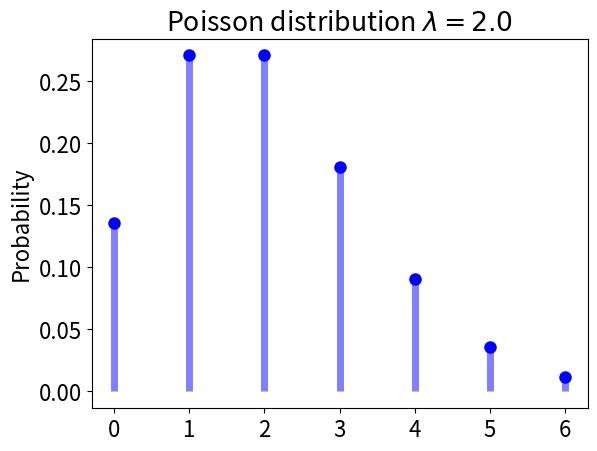
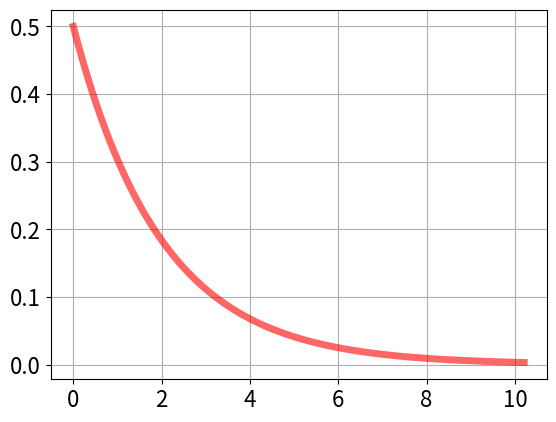
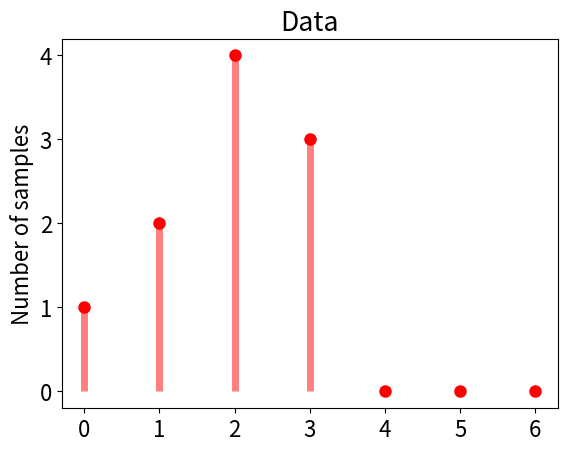
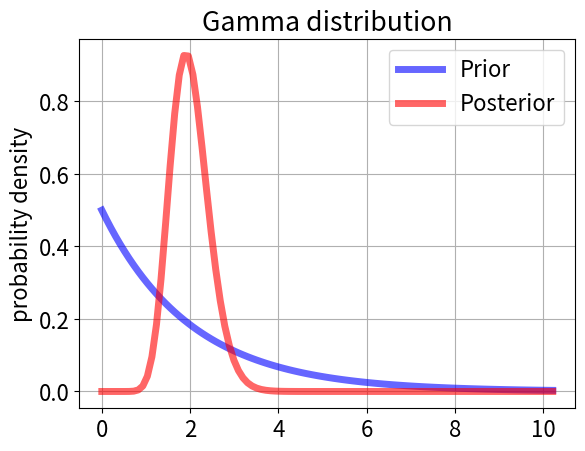
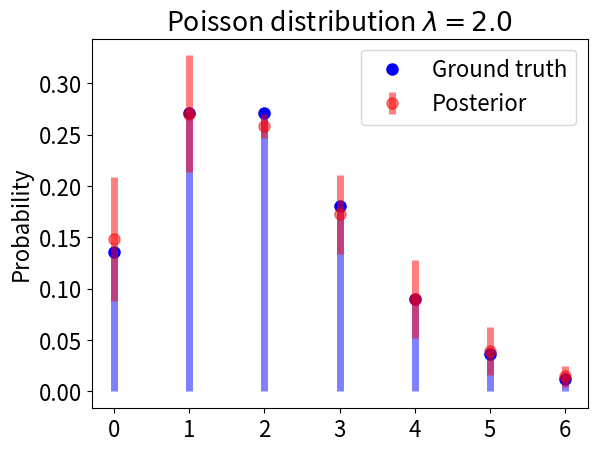
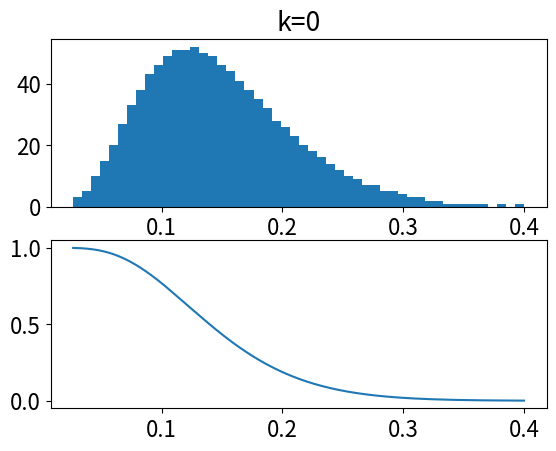
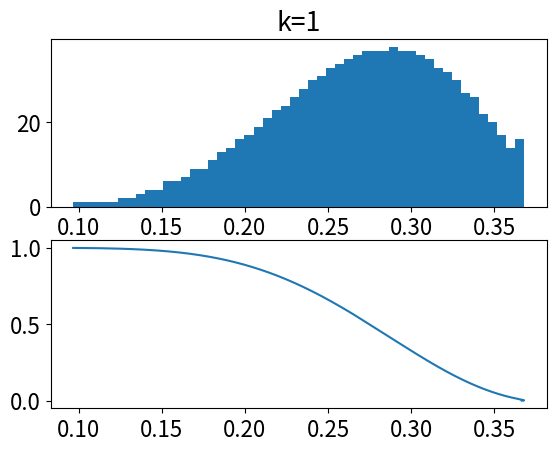
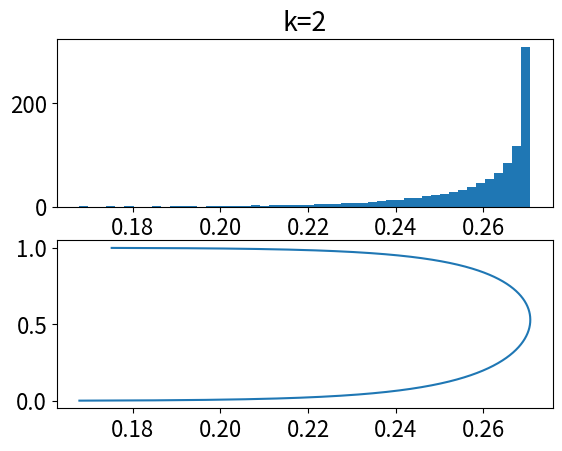
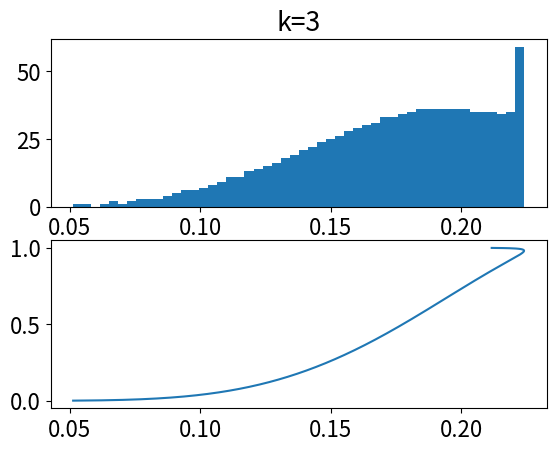
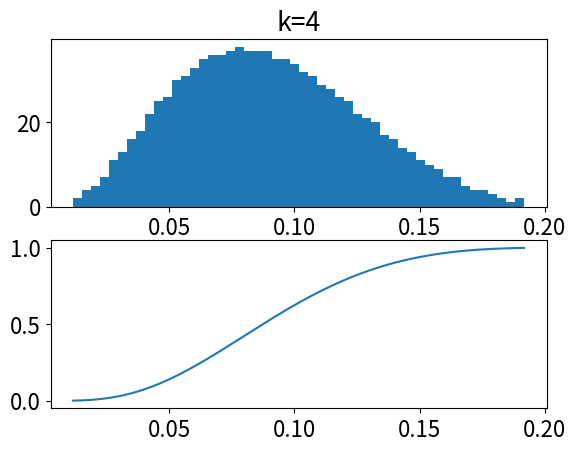
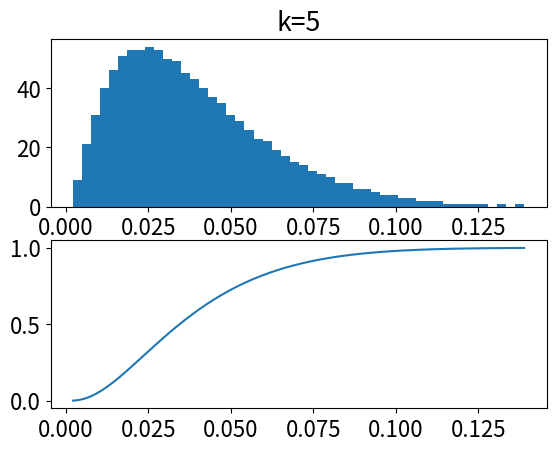
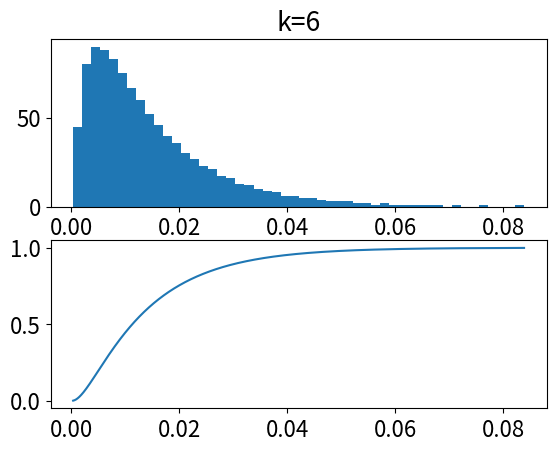

Write Python code to recreate these figures, in order.
import numpy as np
import scipy
import matplotlib.pyplot as plt
%matplotlib inline

# Parameters
mu = 2.0
alpha = 1.0
beta = 0.5
plt.rcParams['font.size'] = 16

poisson = scipy.stats.poisson(mu)


# Probability distribution
fig, ax = plt.subplots()
x = np.arange(0, poisson.ppf(0.99)+1)
pmf = poisson.pmf(x)
ax.plot(x, pmf, 'bo', ms=8, label='Poisson pmf')
ax.vlines(x, 0, pmf, colors='b', lw=5, alpha=0.5)
ax.set_title(f'Poisson distribution $\lambda={mu}$')
ax.set_ylabel('Probability')
plt.show()

# Gamma distribution
gamma1 = scipy.stats.gamma(alpha, scale=1./beta)
fig, ax = plt.subplots()
x = np.linspace(0., gamma1.ppf(0.99)+1.0, 100)
ax.plot(x, gamma1.pdf(x), 'r-', lw=5, alpha=0.6, label='gamma pdf')
ax.grid()
plt.show()

# sample n data points
n = 10
dat = poisson.rvs(size=n)
x = np.arange(poisson.ppf(0.01), poisson.ppf(0.99)+1)
hist, bins = np.histogram(dat, bins=len(x), range=(-0.5, len(x)+0.5))
fig, ax = plt.subplots()
ax.plot(x, hist, 'ro', ms=8, label='Data')
ax.vlines(x, 0, hist, colors='r', lw=5, alpha=0.5)
ax.set_title(f'Data')
ax.set_ylabel('Number of samples')
plt.show()

# Gamma distribution
gamma1 = scipy.stats.gamma(alpha, scale=1./beta)
gamma2 = scipy.stats.gamma(alpha+np.sum(dat), scale=1./(beta+n))
fig, ax = plt.subplots()
x = np.linspace(0., gamma1.ppf(0.99)+1.0, 100)
ax.plot(x, gamma1.pdf(x), 'b-', lw=5, alpha=0.6, label=f'Prior')
ax.plot(x, gamma2.pdf(x), 'r-', lw=5, alpha=0.6, label='Posterior')
ax.grid()
ax.legend()
ax.set_title('Gamma distribution')
ax.set_ylabel('probability density')
plt.show()

# Posterior distribution
x = np.arange(0, poisson.ppf(0.99)+1)
pmf = poisson.pmf(x)
pmean = np.empty_like(x)
plow = np.empty_like(x)
phigh = np.empty_like(x)
t = np.linspace(0.001,0.999,999)
for xx in x:
    i = int(xx)
    p = scipy.stats.poisson.pmf(i, gamma2.ppf(t))
    pp = np.sort(p)
    pmean[i] = np.mean(p)
    plow[i] = pmean[i] - pp[158]
    phigh[i] = pp[840] - pmean[i]
fig, ax = plt.subplots()
ax.plot(x, pmf, 'bo', ms=8, label='Ground truth')
ax.vlines(x, 0, pmf, colors='b', lw=5, alpha=0.5)
ax.errorbar(x, pmean, yerr=[plow,phigh], fmt='ro', ms=8, lw=5, alpha=0.5, label='Posterior')
ax.set_title(f'Poisson distribution $\lambda={mu}$')
ax.set_ylabel('Probability')
ax.legend()
plt.show()

# Posteriors
t = np.linspace(0.001,0.999,999)
for xx in x:
    i = int(xx)
    p = scipy.stats.poisson.pmf(i, gamma2.ppf(t))
    fig, ax = plt.subplots(2,1)
    ax[0].hist(p, 50)
    ax[0].set_title(f'k={i}')
    ax[1].plot(p,t)
    plt.show()
